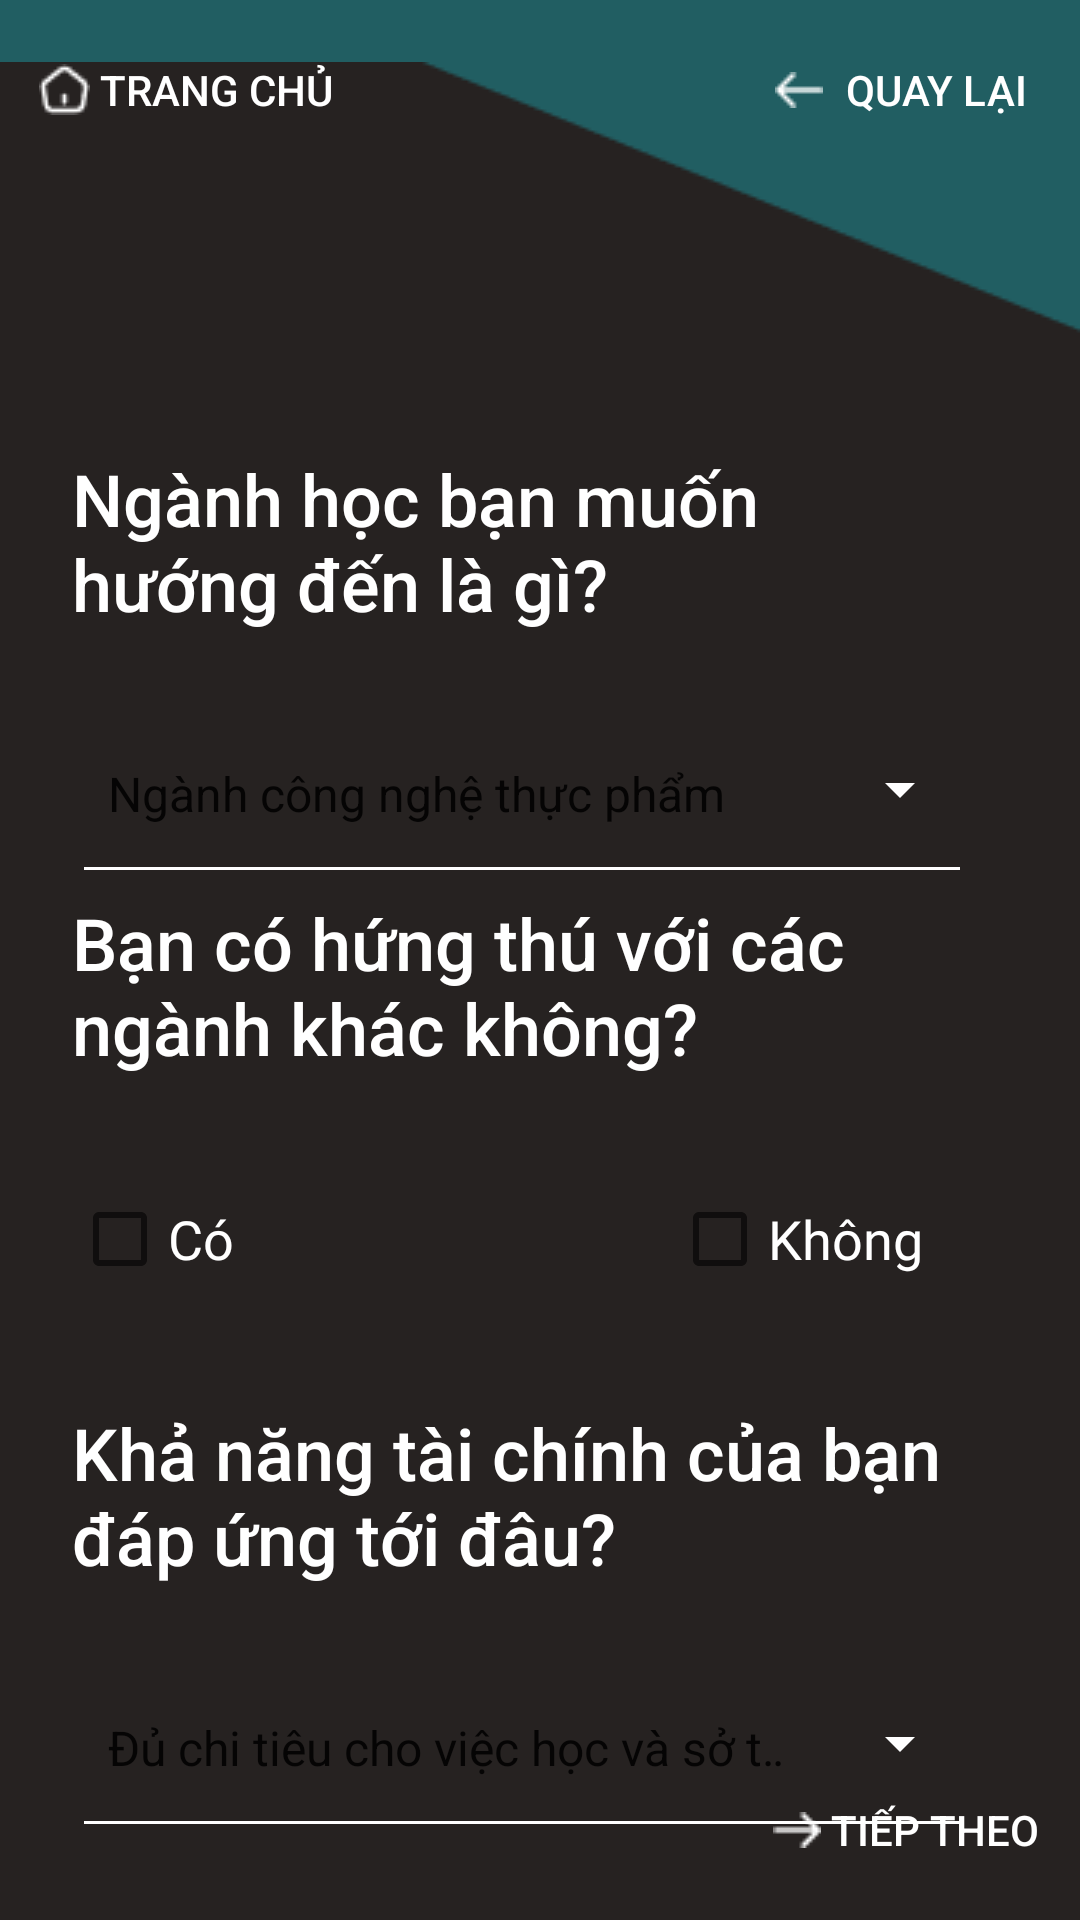

Layout XML and referenced resources for this Android screen:
<!-- AndroidManifest.xml: application theme Theme.HCI -->
<!-- res/layout/activity_form_step1.xml -->
<?xml version="1.0" encoding="utf-8"?>
<androidx.constraintlayout.widget.ConstraintLayout xmlns:android="http://schemas.android.com/apk/res/android"
    xmlns:app="http://schemas.android.com/apk/res-auto"
    xmlns:tools="http://schemas.android.com/tools"
    android:layout_width="match_parent"
    android:layout_height="match_parent"
    android:background="#215E62"
    tools:context=".form_step_1">


    <ImageView
        android:id="@+id/imageView2"
        android:layout_width="0dp"
        android:layout_height="800dp"
        android:layout_marginTop="-20dp"
        app:layout_constraintEnd_toEndOf="parent"
        app:layout_constraintStart_toStartOf="parent"
        app:layout_constraintTop_toTopOf="parent"
        app:srcCompat="@drawable/decoration_vector_2" />

    <Button
        android:id="@+id/home_button"
        android:layout_width="wrap_content"
        android:layout_height="wrap_content"
        android:background="#00FFFFFF"
        android:drawableLeft="@drawable/button_home"
        android:text=" Trang chủ"
        android:textColor="#FFFFFF"
        app:layout_constraintBottom_toBottomOf="parent"
        app:layout_constraintEnd_toEndOf="parent"
        app:layout_constraintHorizontal_bias="0.05"
        app:layout_constraintStart_toStartOf="parent"
        app:layout_constraintTop_toTopOf="parent"
        app:layout_constraintVertical_bias="0.01" />

    <Button
        android:id="@+id/next_button"
        android:layout_width="wrap_content"
        android:layout_height="wrap_content"
        android:background="#00FFFFFF"
        android:drawableLeft="@drawable/button_next"
        android:text=" Tiếp theo"
        android:textColor="#FFFFFF"
        app:layout_constraintBottom_toBottomOf="parent"
        app:layout_constraintEnd_toEndOf="parent"
        app:layout_constraintHorizontal_bias="0.95"
        app:layout_constraintStart_toStartOf="parent"
        app:layout_constraintTop_toTopOf="parent"
        app:layout_constraintVertical_bias="0.990" />

    <Button
        android:id="@+id/return_button"
        android:layout_width="wrap_content"
        android:layout_height="wrap_content"
        android:background="#00FFFFFF"
        android:drawableLeft="@drawable/button_previous"
        android:text=" Quay lại"
        android:textColor="#FFFFFF"
        app:layout_constraintBottom_toBottomOf="parent"
        app:layout_constraintEnd_toEndOf="parent"
        app:layout_constraintHorizontal_bias="0.95"
        app:layout_constraintStart_toStartOf="parent"
        app:layout_constraintTop_toTopOf="parent"
        app:layout_constraintVertical_bias="0.010" />

    <TextView
        android:id="@+id/extra_skill_label"
        android:layout_width="300dp"
        android:layout_height="70dp"
        android:layout_marginStart="20dp"
        android:layout_marginTop="150dp"
        android:fontFamily="sans-serif-medium"
        android:text="Ngành học bạn muốn hướng đến là gì?"
        android:textColor="#FFFFFF"
        android:textSize="24sp"
        app:layout_constraintEnd_toEndOf="parent"
        app:layout_constraintHorizontal_bias="0.101"
        app:layout_constraintStart_toStartOf="parent"
        app:layout_constraintTop_toTopOf="parent" />

    <Spinner
        android:hint="Chọn ngành học chính"
        android:id="@+id/main_select"
        android:entries="@array/select_main_spinner_item"
        style="@style/Widget.AppCompat.Spinner.Underlined"
        android:layout_width="300dp"
        android:layout_height="70dp"
        android:layout_marginTop="8dp"
        android:backgroundTint="@color/white"
        app:layout_constraintStart_toStartOf="@+id/extra_skill_label"
        app:layout_constraintTop_toBottomOf="@+id/extra_skill_label" />

    <TextView
        android:id="@+id/personal_projects_label"
        android:layout_width="300dp"
        android:layout_height="70dp"
        android:fontFamily="sans-serif-medium"
        android:text="Bạn có hứng thú với các ngành khác không?"
        android:textColor="#FFFFFF"
        android:textSize="24sp"
        app:layout_constraintStart_toStartOf="@+id/main_select"
        app:layout_constraintTop_toBottomOf="@+id/main_select" />

    <TextView
        android:id="@+id/activity_history_label"
        android:layout_width="300dp"
        android:layout_height="70dp"
        android:fontFamily="sans-serif-medium"
        android:layout_marginTop="100dp"
        android:text="Khả năng tài chính của bạn đáp ứng tới đâu?"
        android:textColor="#FFFFFF"
        android:textSize="24sp"
        app:layout_constraintStart_toStartOf="@+id/extra_skill_label"
        app:layout_constraintTop_toBottomOf="@+id/personal_projects_label" />

    <Spinner
        android:hint="Chọn khả năng tài chính"
        android:id="@+id/financial_select"
        android:entries="@array/financial_select"
        style="@style/Widget.AppCompat.Spinner.Underlined"
        android:layout_width="300dp"
        android:layout_height="70dp"
        android:layout_marginTop="8dp"
        android:backgroundTint="@color/white"
        app:layout_constraintStart_toStartOf="@+id/activity_history_label"
        app:layout_constraintTop_toBottomOf="@+id/activity_history_label" />

    <CheckBox
        android:id="@+id/yes_checkbox"
        android:layout_width="100dp"
        android:layout_height="50dp"
        android:layout_marginTop="20dp"
        android:fontFamily="@font/inter_regular"
        android:text="Có"
        android:textAlignment="viewStart"
        android:textAllCaps="false"
        android:textColor="#FFFFFF"
        android:textSize="18sp"
        app:layout_constraintStart_toStartOf="@+id/personal_projects_label"
        app:layout_constraintTop_toBottomOf="@+id/personal_projects_label" />

    <CheckBox
        android:id="@+id/no_checkbox"
        android:layout_width="100dp"
        android:layout_height="50dp"
        android:layout_marginTop="20dp"
        android:fontFamily="@font/inter_regular"
        android:text="Không"
        android:textAlignment="viewStart"
        android:textAllCaps="false"
        android:textColor="#FFFFFF"
        android:textSize="18sp"
        app:layout_constraintEnd_toEndOf="@+id/personal_projects_label"
        app:layout_constraintTop_toBottomOf="@+id/personal_projects_label" />

</androidx.constraintlayout.widget.ConstraintLayout>
<!-- resources referenced by this layout -->
<resources>
  <string-array name="financial_select">
          <item>Đủ chi tiêu cho việc học và sở thích</item>
          <item>Chỉ đủ đáp ứng việc học</item>
          <item>Túng thiếu và cần hỗ trợ</item>
      </string-array>
  <color name="white">#FFFFFFFF</color>
  <style name="Theme.HCI" parent="Theme.MaterialComponents.DayNight.DarkActionBar">
          
          <item name="colorPrimary">@color/purple_500</item>
          <item name="colorPrimaryVariant">@color/purple_700</item>
          <item name="colorOnPrimary">@color/white</item>
          
          <item name="colorSecondary">@color/teal_200</item>
          <item name="colorSecondaryVariant">@color/teal_700</item>
          <item name="colorOnSecondary">@color/black</item>
          
          <item name="android:statusBarColor">?attr/colorPrimaryVariant</item>
          
      </style>
  <color name="purple_500">#FF6200EE</color>
  <color name="purple_700">#FF3700B3</color>
  <color name="teal_200">#FF03DAC5</color>
  <color name="teal_700">#FF018786</color>
  <color name="black">#FF000000</color>
</resources>
